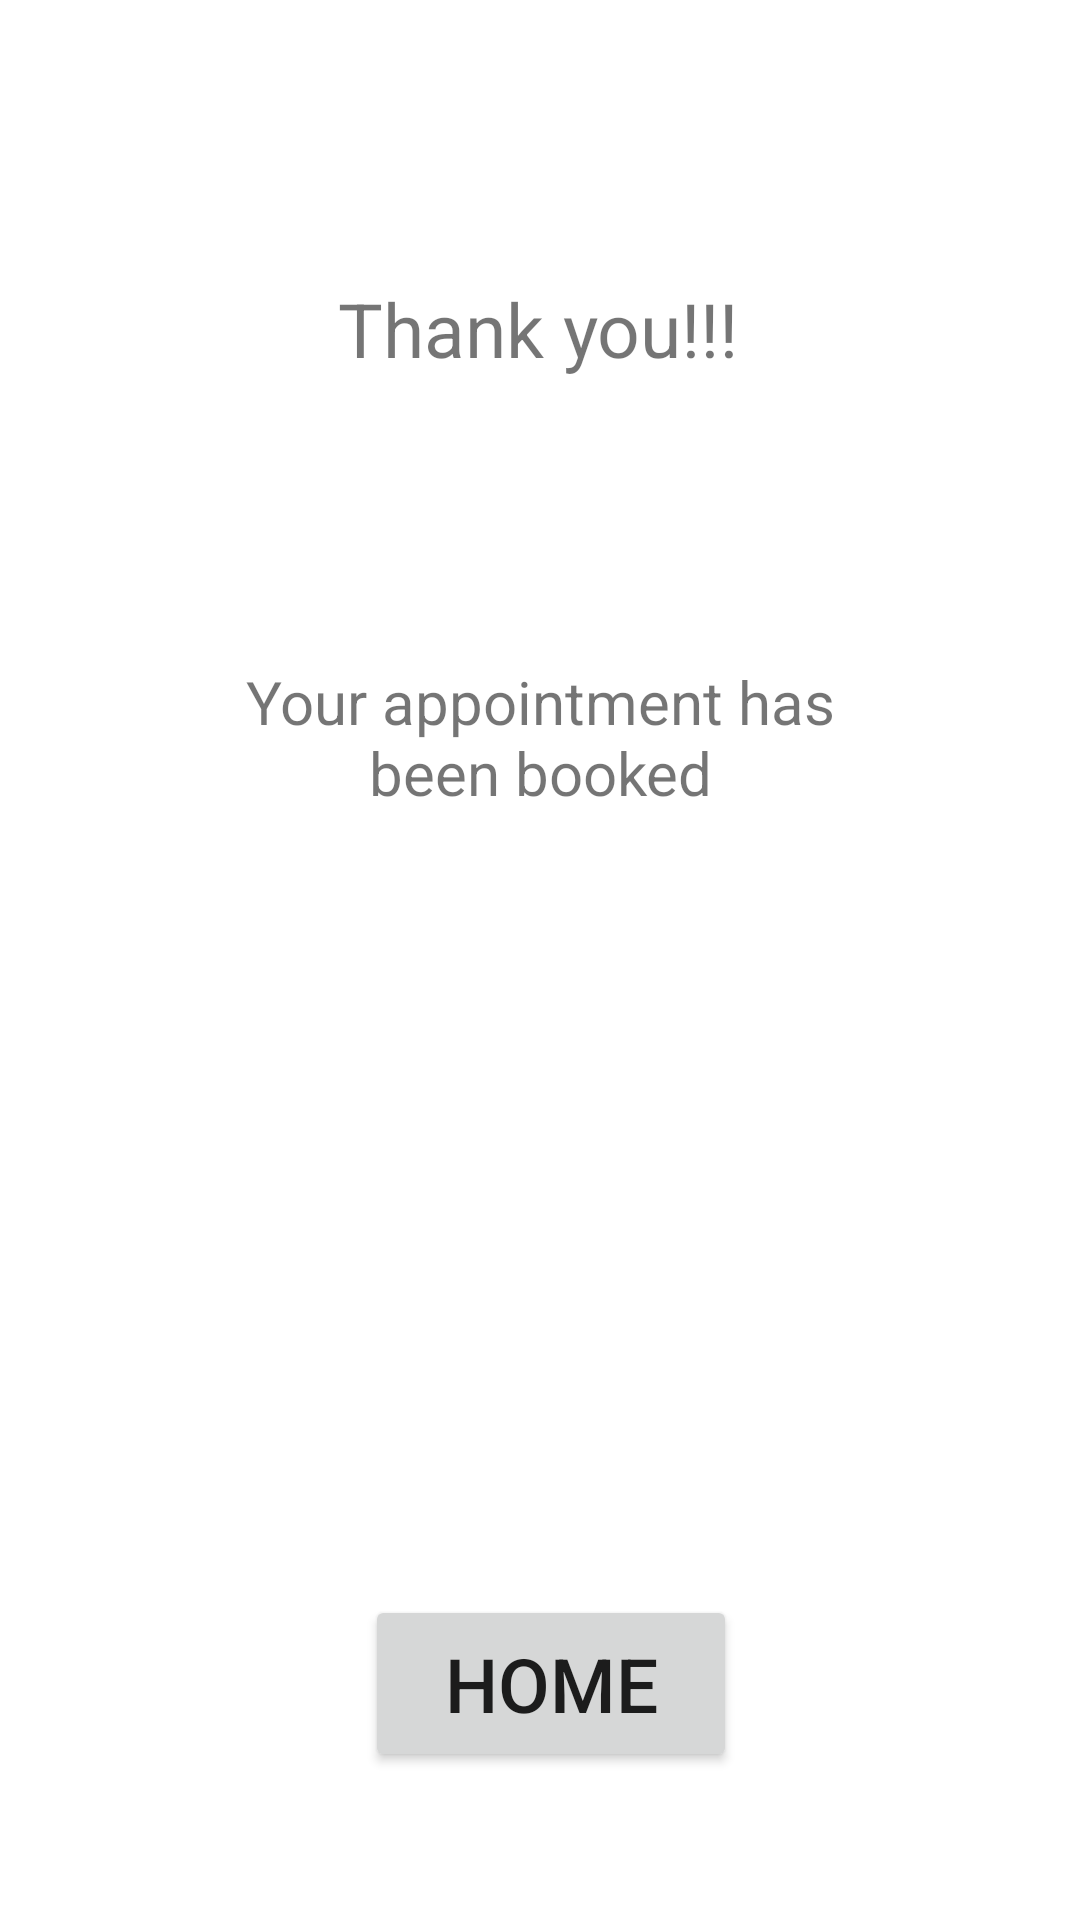

Here is an Android app screen rendered from its layout file. Give the layout XML and the strings, colors and styles it references.
<!-- AndroidManifest.xml: application theme Theme.DatabaseFinal -->
<!-- res/layout/activity_rpayment_thankyou.xml -->
<?xml version="1.0" encoding="utf-8"?>
<androidx.constraintlayout.widget.ConstraintLayout xmlns:android="http://schemas.android.com/apk/res/android"
xmlns:app="http://schemas.android.com/apk/res-auto"
xmlns:tools="http://schemas.android.com/tools"
android:layout_width="match_parent"
android:layout_height="match_parent"
tools:context=".RpaymentThankyou">

<TextView
    android:id="@+id/textView2"
    android:layout_width="wrap_content"
    android:layout_height="wrap_content"
    android:gravity="center"
    android:text="Thank you!!!"
    android:textSize="25dp"
    app:layout_constraintBottom_toBottomOf="parent"
    app:layout_constraintEnd_toEndOf="parent"
    app:layout_constraintHorizontal_bias="0.498"
    app:layout_constraintStart_toStartOf="parent"
    app:layout_constraintTop_toTopOf="parent"
    app:layout_constraintVertical_bias="0.153" />

<TextView
    android:id="@+id/textView"
    android:layout_width="218dp"
    android:layout_height="125dp"
    android:gravity="center"
    android:text="Your appointment has been booked"
    android:textSize="20dp"
    app:layout_constraintBottom_toBottomOf="parent"
    app:layout_constraintEnd_toEndOf="parent"
    app:layout_constraintStart_toStartOf="parent"
    app:layout_constraintTop_toBottomOf="@+id/textView2"
    app:layout_constraintVertical_bias="0.147" />

<Button
    android:id="@+id/button"
    android:layout_width="124dp"
    android:layout_height="59dp"
    android:gravity="center"
    android:text="Home"
    android:textSize="25dp"
    app:layout_constraintBottom_toBottomOf="parent"
    app:layout_constraintEnd_toEndOf="parent"
    app:layout_constraintHorizontal_bias="0.515"
    app:layout_constraintStart_toStartOf="parent"
    app:layout_constraintTop_toBottomOf="@+id/textView"
    app:layout_constraintVertical_bias="0.819" />

</androidx.constraintlayout.widget.ConstraintLayout>
<!-- resources referenced by this layout -->
<resources>
  <style name="Theme.DatabaseFinal" parent="Theme.MaterialComponents.DayNight.DarkActionBar">
          
          <item name="colorPrimary">@color/purple_500</item>
          <item name="colorPrimaryVariant">@color/purple_700</item>
          <item name="colorOnPrimary">@color/white</item>
          
          <item name="colorSecondary">@color/teal_200</item>
          <item name="colorSecondaryVariant">@color/teal_700</item>
          <item name="colorOnSecondary">@color/black</item>
          
          <item name="android:statusBarColor">?attr/colorPrimaryVariant</item>
          
      </style>
  <!-- not gathered from this repository: default colours our renderer supplied (Android Studio template values) -->
  <color name="purple_500">#FF6200EE</color>
  <color name="purple_700">#FF3700B3</color>
  <color name="teal_200">#FF03DAC5</color>
  <color name="teal_700">#FF018786</color>
  <color name="black">#FF000000</color>
  <color name="white">#FFFFFFFF</color>
</resources>
